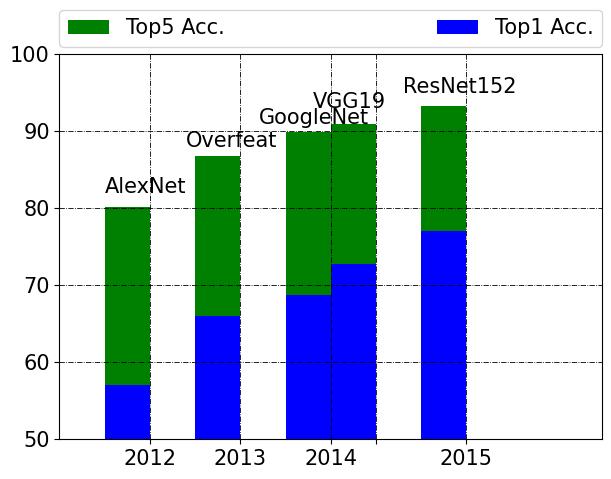

Here is the Python script that generated this plot:
# -*- coding: UTF-8 -*-
import numpy as np
import matplotlib.pyplot as plt
from matplotlib import rcParams
params = {
    'grid.color' : 'k',
    'grid.linestyle': 'dashdot',
    'grid.linewidth': 0.6,
    'font.family': 'Linux Biolinum O',
    'axes.labelsize': 8,
    'font.size': 8,
    'legend.fontsize': 15,
    'xtick.labelsize': 15,
    'ytick.labelsize': 15,
    'axes.facecolor' : 'white'
   }
rcParams.update(params)


width = 0.5

# Classifiers
Model = ['AlexNet', 'Overfeat', 'GoogleNet', 'VGG19', 'ResNet152']
year  = ['2012', '2013', '2014', '', '2015']
nets  = np.array([1, 2 ,3 , 3.5, 4.5])
Top1  = 100 - np.array([42.90, 33.96, 31.30,  27.3, 23.0])
Top5  = 100 - np.array([19.80, 13.24, 10.07,  9.00, 6.70])

plt.figure(figsize=(7, 5))
plt.bar(nets-0.5*width, Top5, width, color='g')
plt.bar(nets-0.5*width, Top1, width, color='b')
plt.text(0.5, 82, Model[0], fontsize=15)
plt.text(1.4, 88, Model[1], fontsize=15)
plt.text(2.2, 91, Model[2], fontsize=15)
plt.text(2.8, 93, Model[3], fontsize=15)
plt.text(3.8, 95, Model[4], fontsize=15)
plt.axis([0,6, 50, 100])
plt.xticks(nets, year)
plt.legend(['Top5 Acc.', 'Top1 Acc.'], bbox_to_anchor=(0., 1.02, 1., .102), loc=3, ncol=2, mode="expand", borderaxespad=0.)
plt.grid()
plt.savefig("ClassifiersComp.pdf", bbox_inches ='tight')
plt.show()

# Detectors
# Model = ['Fast R-CNN\\AlexNet', 'Fast R-CNN\\VGG16', 'Fast-RCNN\\ResNet', 'YOLOv1', 'YOLOv2','YOLOv3']
# year  = ['2015', '', '', '2016', '2017', '2018']
# nets  = np.array([1, 1.5 ,2 , 3, 4, 5])
# mAP50 = 100 - np.array([42.90, 33.96, 31.30,  27.3, 23.0])
